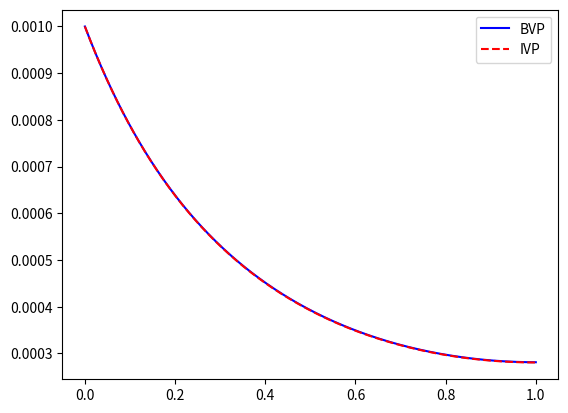

Write the Python code that produced this figure.
#Imports
import numpy as np
from scipy.integrate import solve_bvp, solve_ivp
from scipy.optimize import fsolve
import matplotlib.pyplot as plt

from scipy.optimize import newton

#
# Alexandre Dufresne-Nappert
# 20948586
#

# Notes : Proper Uguess is -0.00255 (If I don't have a uGuess anywhere near that I can't get a valid solution)

# Define Variables and Constants
k = 10 #cm^3 / (mol * s)
Da = 1 * 10**(-3) #cm^2/s
Ca0 = 1 * 10**(-3) # mol/cm^3

# Define the Differential Function
def dfdx (x, f):
    # Decompose f into System of Equations
    [Ca, u] = f
    
    # Return the System
    return [u, 
            (k*Ca**2)/Da]

# Define the Span of X
xInit = 0
xEnd = 1.0 # cm

# Define the Number of Points and the Arrays
n = 500
xVals = np.linspace(xInit, xEnd, n)
yVals = np.zeros((2, xVals.size))

# Initial Guess
#yVals[0] = np.linspace(Ca0, Ca0/2, xVals.size)

#
# Solve BVP Method
#

# Define the Boundary Conditions
def BCs (fa, fb):
    
    # Define the First Boundary Condition (Ca(0) = Ca0)
    BC1 = fa[0] - Ca0
    
    # Define the Second Boundary Condition (dCa/dx (L) = 0)
    BC2 = fb[1]
    
    return [BC1,BC2]

# Solve using the BVP Method
solBVP = solve_bvp(dfdx, BCs, xVals, yVals)

# Extract the Solution
CaValsBVP = solBVP.y[0]

#
# Solve IVP Method
#

# Use Shooting Method Solver
def Solver (uGuess):
    # Define the Boundaries
    CaInit = Ca0
    
    # Solve for the Guess Using uGuess
    #yGuess = solve_ivp(dfdx, (xInit, xEnd), [CaInit, uGuess[0]])
    
    yGuess = solve_ivp(dfdx, (xInit, xEnd), [CaInit, uGuess[0]], method="Radau")
    
    # Return the Last Value that we Are trying to solve for
    return yGuess.y[1, -1]

# 
# Make an Initial Guess (Magic Number)
#uGuessInit = [-0.001]
uGuessInit = [-0.001]

# Solve for the Correct U
correctU = fsolve(Solver, uGuessInit)
#correctU = fsolve(Solver, uGuessInit, xtol=10**(-12))

# Define the Initial Conditions
InitConditions = [Ca0, correctU[0]]

print(correctU)

# Solve using IVP
#solIVP = solve_ivp(dfdx, (0, 1), [Ca0, correctU[0]], t_eval=xVals)
solIVP = solve_ivp(dfdx, (0, 1), [Ca0, correctU[0]], t_eval=xVals, method="Radau")

CaValsIVP = solIVP.y[0]

#
# Plot the Results
#

plt.figure()
plt.plot(solBVP.x, CaValsBVP, "b-", label="BVP")
plt.plot(solIVP.t, CaValsIVP, "r--" , label="IVP")
plt.legend()
plt.show()
